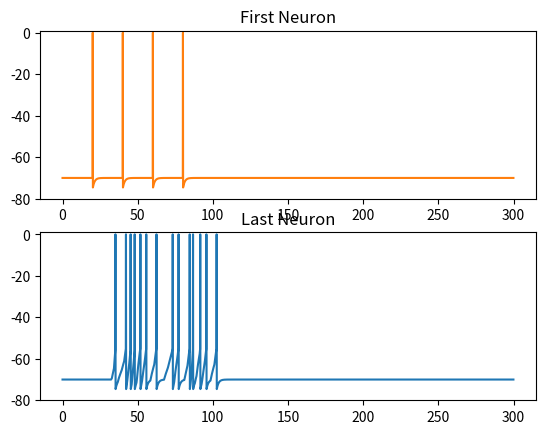

Reproduce this figure in Python.
import numpy as np
import matplotlib.pyplot as plt



##################################################################################################
#################################               SRM0 MODEL            ############################
#################################################################################################


class SRM0:
    #static vars
    Time_ms = 0
    u_rest = -70
    threshold = -55
    spike_height = 0
    tau_1 = 20
    tau_2 = 1.2
    delay = 0

    def __init__(self):
        self.psp_weight = 1
        self.ahp_weight = 5
        self.last_spike = -np.inf    
        self.membrane_potential = self.u_rest
        self.input_spikes = [-np.inf]
        self.connections = []
        self.spike_arrival_times = []
        self.spike_weights = [0]
        self.weights_at_specific_spike_times = []
        self.in_spike = False



    def AHP(self,t):
        if(t==np.inf):
            return 0
        return -self.ahp_weight*np.exp((-t)/self.tau_2)


    def PSP(self,t,weight):
        if(t==-np.inf or t==np.inf or t<0):
            return 0
        return weight*(t)*np.exp((-t)/self.tau_1)


    def sum_MP(self):
        temp = 0
        for i in range(0,len(self.connections)):
            if self.connections[i][0].in_spike:
                self.input_spikes.append(self.connections[i][0].Time_ms)
                self.spike_weights.append(self.connections[i][1])
        for i in range(0,len(self.input_spikes)):
            if self.input_spikes[i]<=self.Time_ms:
                temp+=self.PSP(self.Time_ms-self.input_spikes[i],self.spike_weights[i])
        if temp+self.AHP(self.Time_ms-self.last_spike)+self.u_rest>self.threshold:
            self.spike()
            self.in_spike = True
        else:
            self.membrane_potential = temp+self.AHP(self.Time_ms-self.last_spike)+self.u_rest
            self.in_spike = False    

    def update_membrane_potential(self):
        self.sum_MP()
       

    def spike(self):
            self.membrane_potential = self.spike_height
            self.last_spike = self.Time_ms
            self.input_spikes = []
            self.spike_weights = []
            self.spike_arrival_times.append(self.Time_ms)
    def spike_reset(self):
            self.membrane_potential = self.u_rest
            
            
       
    def update_PSP_weight(self,new_weight):
        self.psp_weight = new_weight

############################################################################3
#################            NETWORK CLASS        #############################
##############################################################################


class neuron_matrix:
    def __init__(self,number_of_neurons,edge_list):
        self.edge_list = edge_list
        self.number_of_neurons = number_of_neurons
        self.neurons = []
        self.init_neurons()
        self.init_connections()
        self.first_neuron
        self.last_neuron
        
    
    def init_neurons(self):
        for i in range(0,self.number_of_neurons):
            self.neurons.append(SRM0())
        self.first_neuron = self.neurons[0]
        self.last_neuron = self.neurons[self.number_of_neurons-1]
        
    def init_connections(self):
        for edge in self.edge_list:
            temp = []
            temp.append(self.neurons[edge[0]])
            temp.append(edge[2])
            self.neurons[edge[1]].connections.append(temp)

    def update_connections(self):
        for i in self.neurons:
            i.update_membrane_potential()


    ################################################################
    ###################### GRADIENTS AND TRAINING ##################      
    ################################################################      
    
    


def psp_prime():
    return 0
def ahp_prime():
    return 0
def psp():
    return 0
def ahp():
    return 0
                
def partialE_partial_tk_i(desired_spike_times,neuron,tau,i):
    temp_sum1 = 0
    temp_sum2 = 0
    t = neuron.spike_arrival_times 
    s = desired_spike_times
    for j in range(0,len(neuron.spike_arrival_times)):
        temp_sum1+=(t[j]*((t[j]-(t[i])-(t[i]/tau)*(t[j]+t[i])))/((t[j]+t[i])**3)*np.exp(-((t[j]+t[i]))/tau))
    for j in range(0,len(desired_spike_times)):
        temp_sum2+=(t[j]*((t[j]-(s[i])-(t[i]/tau)*(s[j]+t[i])))/((s[j]+t[i])**3)*np.exp(-((s[j]+t[i]))/tau))
    return 2*(temp_sum1-temp_sum2)




def partialt_partialW(i,j,output_spike_times,incoming_spike_times,weights,t_l,weight_at_psp_i):
    s = output_spike_times
    t = incoming_spike_times
    psp(t[i][j]-t_l,weight_at_psp_i)

    
       


     ################################################################
    ###################### NETWORK GENERATION ##################      
    ################################################################      



def network_1to1(layers,neurons_per_layer):
    temp = []
    for i in range(1,neurons_per_layer+1):
        rand = np.random.randint(-10,40)/10
        temp.append([0,i,rand])
    for k in range(0,layers-1):
        for j in range(1,neurons_per_layer+1):
            for i in range(1,neurons_per_layer+1):
                rand = np.random.randint(-10,40)/10
                temp.append([(k*neurons_per_layer)+j,(k*neurons_per_layer)+neurons_per_layer+i,rand])
    for i in range(0,neurons_per_layer):
        rand = np.random.randint(-10,40)/10
        temp.append([neurons_per_layer*(layers-1)+1+i,neurons_per_layer*layers+1,rand])
    return temp




##########################################################################
##########################         MAIN         ##########################
##########################################################################



layers = 2
neurons_per_layer = 10
edge_list_test = network_1to1(layers,neurons_per_layer)
u = neuron_matrix(neurons_per_layer*layers+2,edge_list_test)
delta_t = .1

y1= []
y2 = []
xn = []
for i in range (0,3000):
    SRM0.Time_ms = i*delta_t 
    if i==200 or i==400 or i==600 or i==800:
        u.neurons[0].input_spikes.append(i*delta_t)
        u.neurons[0].spike_weights.append(3000)
    u.update_connections()

    y1.append(u.first_neuron.membrane_potential)
    y2.append(u.last_neuron.membrane_potential)
    xn.append(i*delta_t)

fig, axs = plt.subplots(2)
axs[0].plot
axs[0].plot(xn, y1, 'tab:orange')
axs[1].plot(xn, y2, 'tab:blue')
for ax in axs.flat:
    ax.set(ylim = [-80,1])
axs.flat[0].set_title("First Neuron")
axs.flat[1].set_title("Last Neuron")

plt.show()
